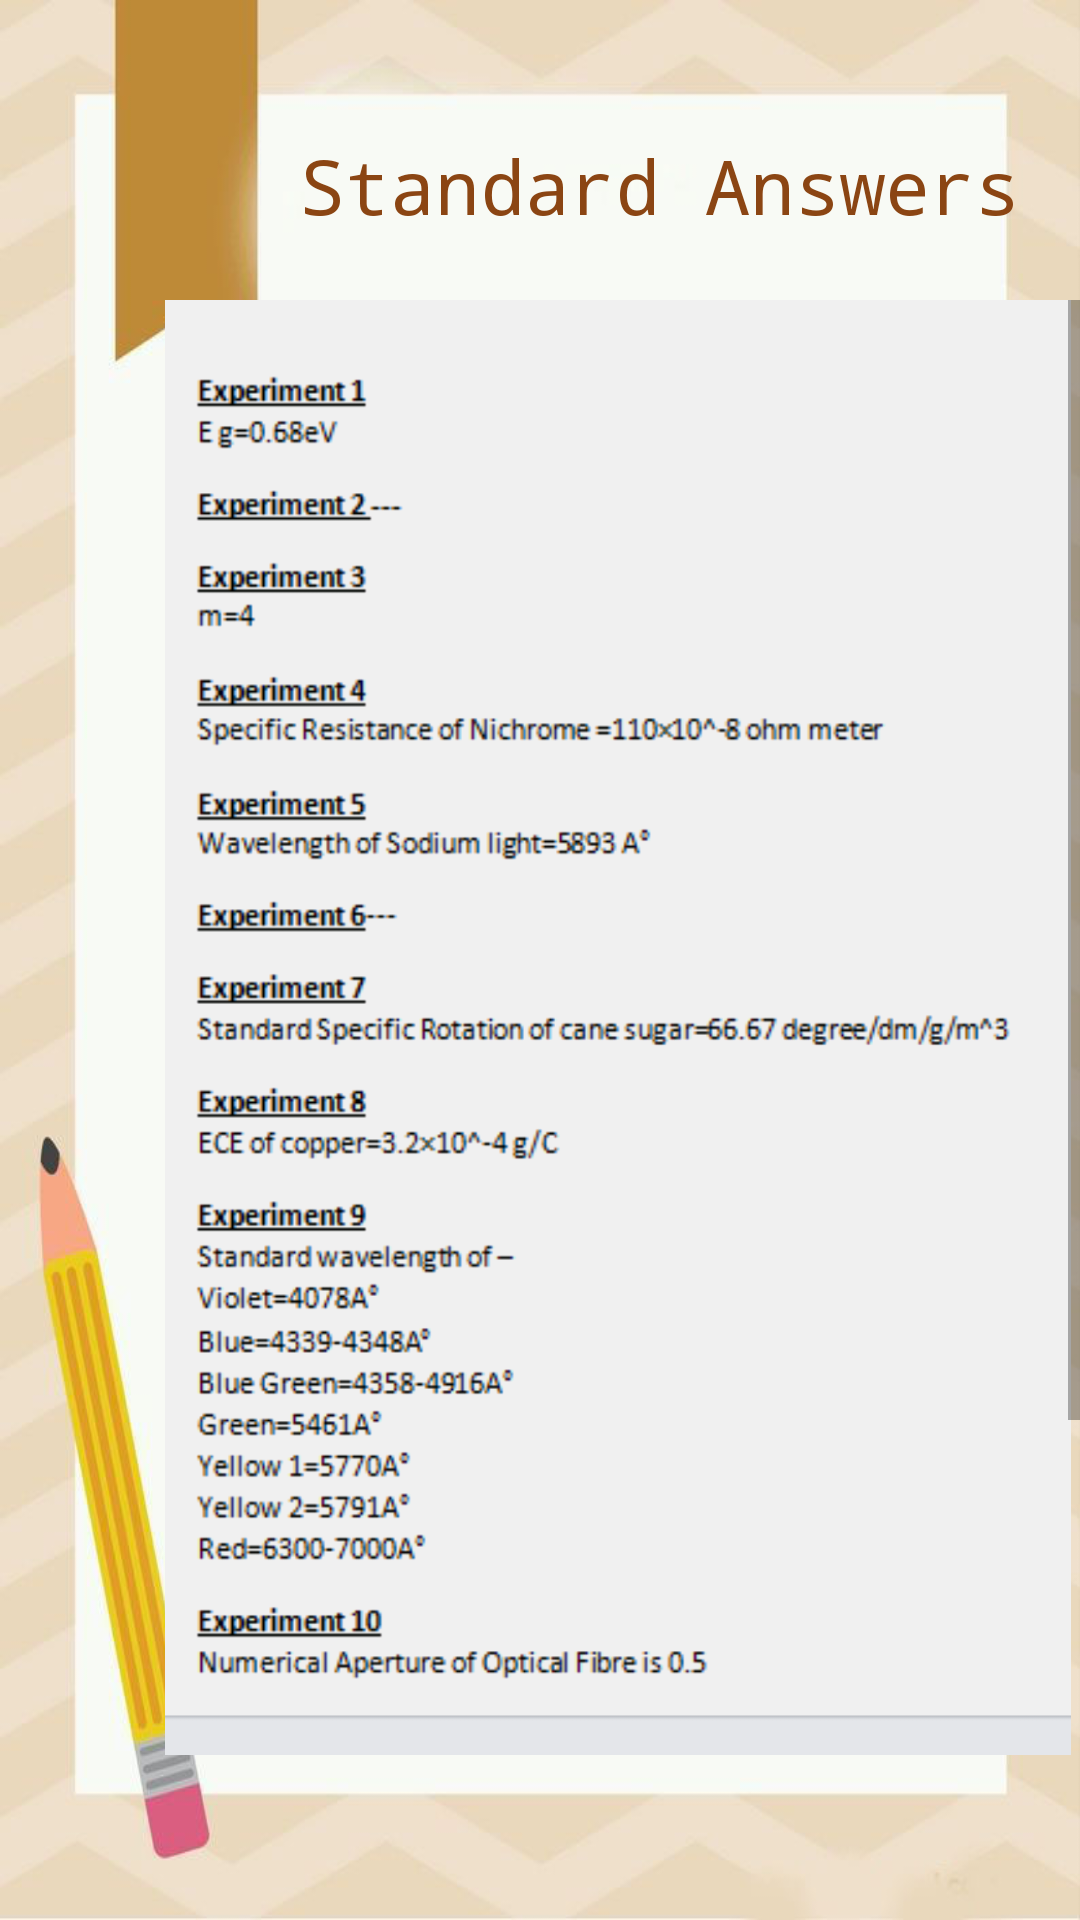

Android layout source for this screen:
<!-- AndroidManifest.xml: application theme AppTheme -->
<!-- res/layout/standard.xml -->
<?xml version="1.0" encoding="utf-8"?>
<RelativeLayout
    xmlns:android="http://schemas.android.com/apk/res/android"
    android:layout_width="match_parent"
    android:layout_height="match_parent"
    android:background="@drawable/layf">

    <TextView
        android:id="@+id/head"
        android:layout_width="wrap_content"
        android:layout_height="wrap_content"
        android:textSize="25sp"
        android:text="Standard Answers"
        android:layout_marginTop="45dp"
        android:layout_marginStart="100dp"
        android:fontFamily="monospace"
        android:textColor="#8B4513"/>

    <ScrollView
        android:layout_width="match_parent"
        android:layout_height="485dp"
        android:layout_marginBottom="0dp"
        android:layout_marginTop="100dp">


        <LinearLayout
            android:layout_width="match_parent"
            android:layout_height="wrap_content"
            android:orientation="vertical">

            <ImageView
                android:id="@+id/cc"
                android:layout_width="352dp"
                android:layout_height="537dp"
                android:layout_marginStart="30dp"
                android:layout_marginEnd="28dp"
                android:layout_marginBottom="5dp"
                android:src="@drawable/std" />

            <Button
                android:id="@+id/nxt3"
                android:layout_width="wrap_content"
                android:layout_height="wrap_content"
                android:text="Constant Values"
                android:layout_marginStart="140dp"
                android:textColor="#000000"
                android:background="#ffffff"
                android:layout_marginBottom="40dp" />

    </LinearLayout>
    </ScrollView>

</RelativeLayout>
<!-- resources referenced by this layout -->
<resources>
  <!-- drawable layf: jpg bitmap (drawable, 36870 bytes) -->
  <!-- drawable std: webp bitmap (drawable, 195960 bytes) -->
  <style name="AppTheme" parent="Theme.AppCompat.Light.DarkActionBar">
          
          <item name="colorPrimary">#008577</item>
          <item name="colorPrimaryDark">#00574b</item>
          <item name="colorAccent">#000000</item>
      </style>
</resources>
